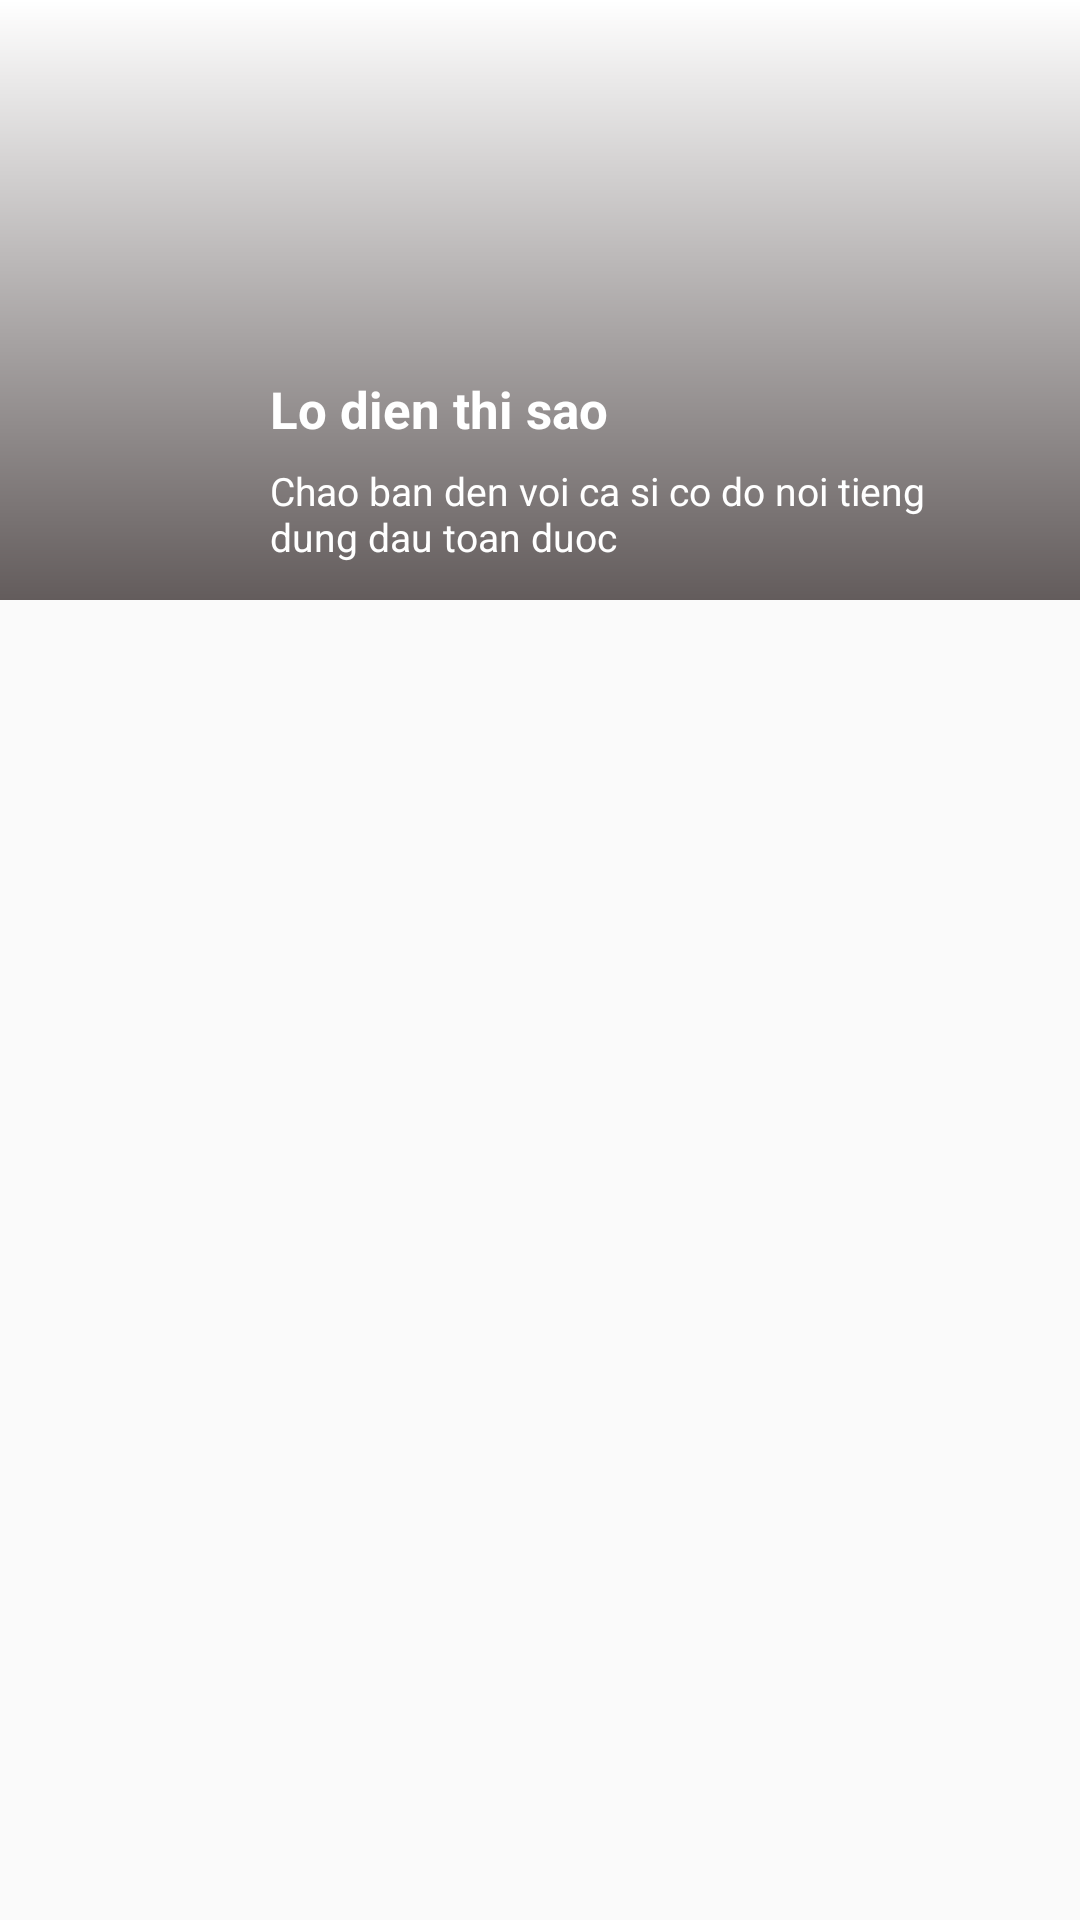

Produce the Android XML layout that renders to this screen, including the resource entries it uses.
<!-- AndroidManifest.xml: application theme AppTheme -->
<!-- res/layout/dong_quang_cao.xml -->
<?xml version="1.0" encoding="utf-8"?>
<RelativeLayout xmlns:android="http://schemas.android.com/apk/res/android" android:layout_width="match_parent"
    android:layout_height="match_parent">
    <View
        android:background="@drawable/custom_background_quangcao"
        android:layout_width="match_parent"
        android:layout_height="200dp">
    </View>
    <ImageView
        android:scaleType="fitXY"
        android:id="@+id/imageviewbackgroundquangcao"
        android:layout_width="match_parent"
        android:layout_height="200dp">
    </ImageView>
    <RelativeLayout
        android:id="@+id/relative1"
        android:layout_alignBottom="@+id/imageviewbackgroundquangcao"
        android:layout_width="match_parent"
        android:layout_height="wrap_content">
        <ImageView
            android:layout_marginRight="10dp"
            android:layout_marginLeft="10dp"
            android:layout_marginBottom="10dp"
            android:id="@+id/imagequangcao"
            android:padding="2dp"
            android:layout_width="70dp"
            android:layout_height="70dp">
        </ImageView>
        <TextView
            android:textStyle="bold"
            android:textColor="#ffffff"
            android:text="Lo dien thi sao"
            android:textSize="17sp"
            android:id="@+id/textviewtitlequangcaobaihat"
            android:layout_toRightOf="@id/imagequangcao"
            android:layout_alignTop="@id/imagequangcao"
            android:layout_marginTop="5dp"
            android:layout_width="wrap_content"
            android:layout_height="wrap_content">
        </TextView>
        <RelativeLayout
            android:layout_marginTop="7dp"
            android:layout_toRightOf="@id/imagequangcao"
            android:layout_below="@id/textviewtitlequangcaobaihat"
            android:layout_width="match_parent"
            android:layout_height="wrap_content">
            <TextView
                android:id="@+id/textviewnoidung"
                android:textColor="#ffffff"
                android:text="Chao ban den voi ca si co do noi tieng dung dau toan duoc"
                android:maxLines="2"
                android:layout_marginRight="40dp"
                android:textSize="13sp"
                android:layout_width="wrap_content"
                android:layout_height="wrap_content">

            </TextView>
        </RelativeLayout>
    </RelativeLayout>
</RelativeLayout>
<!-- resources referenced by this layout -->
<resources>
  <!-- drawable custom_background_quangcao (drawable) -->
  <?xml version="1.0" encoding="utf-8"?>
  <shape xmlns:android="http://schemas.android.com/apk/res/android">
      <gradient android:angle="270"
          android:startColor="#FFFFFF"
          android:endColor="#635C5C"
          ></gradient>
  </shape>
  <style name="AppTheme" parent="Theme.AppCompat.Light.NoActionBar">
          
          <item name="colorPrimary">@color/colorPrimary</item>
          <item name="colorPrimaryDark">@color/colorPrimaryDark</item>
          <item name="colorAccent">@color/colorAccent</item>
      </style>
  <!-- not gathered from this repository: default colours our renderer supplied (Android Studio template values) -->
  <color name="colorPrimary">#FF6200EE</color>
  <color name="colorPrimaryDark">#FF3700B3</color>
  <color name="colorAccent">#FF03DAC5</color>
</resources>
